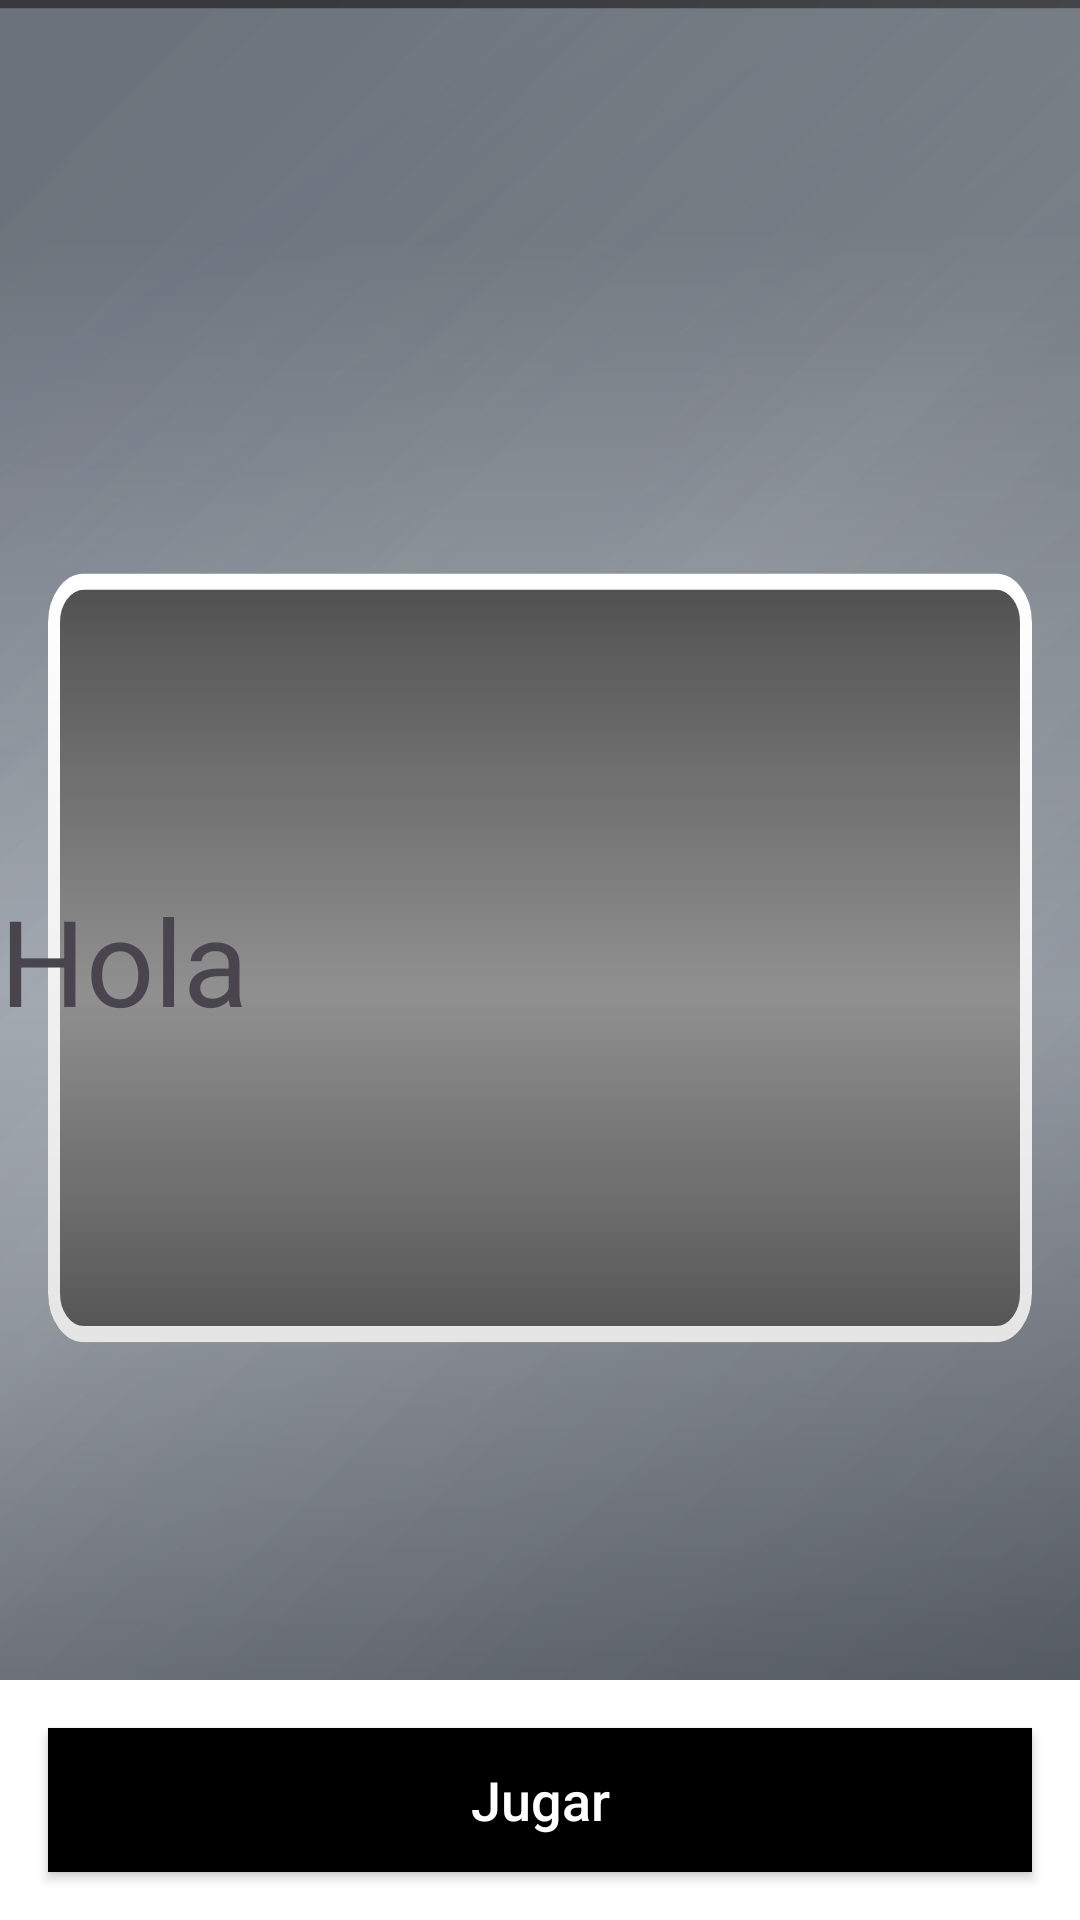

Here is an Android app screen rendered from its layout file. Give the layout XML and the strings, colors and styles it references.
<!-- AndroidManifest.xml: application theme Theme.SlotMachineGal -->
<!-- res/layout/fragment_qr_pay_gamification.xml -->
<?xml version="1.0" encoding="utf-8"?>
<androidx.constraintlayout.widget.ConstraintLayout xmlns:android="http://schemas.android.com/apk/res/android"
    xmlns:app="http://schemas.android.com/apk/res-auto"
    xmlns:tools="http://schemas.android.com/tools"
    android:id="@+id/main_view"
    android:layout_width="match_parent"
    android:layout_height="match_parent"
    android:background="@drawable/fondo">

    <androidx.recyclerview.widget.RecyclerView
        android:id="@+id/gamification_rv_main"
        android:layout_width="match_parent"
        android:layout_height="match_parent"
        android:padding="20dp"
        app:layout_constraintBottom_toBottomOf="parent"
        app:layout_constraintEnd_toEndOf="parent"
        app:layout_constraintStart_toStartOf="parent"
        app:layout_constraintTop_toTopOf="parent"
        tools:ignore="SpeakableTextPresentCheck"
        tools:itemCount="24"
        tools:listitem="@layout/item_gamification_card" />

    <RelativeLayout
        android:id="@+id/vidrio_id"
        android:layout_width="match_parent"
        android:layout_height="match_parent"
        android:background="@drawable/vidrio"
        app:layout_constraintBottom_toBottomOf="parent"
        app:layout_constraintTop_toTopOf="parent" />

    <TextView
        android:id="@+id/text"
        android:layout_width="wrap_content"
        android:layout_height="wrap_content"
        android:text="Hola"
        android:textSize="40dp"
        app:layout_constraintBottom_toBottomOf="parent"
        app:layout_constraintStart_toStartOf="parent"
        app:layout_constraintTop_toTopOf="parent" />

    <LinearLayout
        android:id="@+id/gamification_margin_bottom"
        android:layout_width="match_parent"
        android:layout_height="wrap_content"
        android:background="@color/white"
        android:orientation="horizontal"
        app:layout_constraintBottom_toBottomOf="parent"
        app:layout_constraintEnd_toEndOf="parent"
        app:layout_constraintStart_toStartOf="parent"
        tools:ignore="MissingConstraints">

        <Button
            android:id="@+id/gamification_button_play"
            android:layout_width="match_parent"
            android:layout_height="48dp"
            android:layout_marginStart="16dp"
            android:layout_marginTop="16dp"
            android:layout_marginEnd="16dp"
            android:layout_marginBottom="16dp"
            android:background="@color/black"
            android:text="Jugar"
            android:textAllCaps="false"
            android:textColor="@color/white"
            android:textSize="18sp"
            app:layout_constraintBottom_toBottomOf="parent"
            app:layout_constraintEnd_toEndOf="parent"
            app:layout_constraintStart_toStartOf="parent" />
    </LinearLayout>

</androidx.constraintlayout.widget.ConstraintLayout>
<!-- res/layout/item_gamification_card.xml (included above) -->
<?xml version="1.0" encoding="utf-8"?>
<androidx.cardview.widget.CardView xmlns:android="http://schemas.android.com/apk/res/android"
    xmlns:app="http://schemas.android.com/apk/res-auto"
    xmlns:tools="http://schemas.android.com/tools"
    android:id="@+id/cv_item_gamification"
    android:layout_width="match_parent"
    android:layout_height="160dp"
    android:layout_marginStart="18dp"
    android:layout_marginTop="4dp"
    android:layout_marginEnd="18dp"
    android:layout_marginBottom="8dp"
    android:orientation="vertical"
    app:cardCornerRadius="8dp"
    app:cardElevation="8dp"
    app:layout_goneMarginBottom="4dp">

    <androidx.constraintlayout.widget.ConstraintLayout
        android:id="@+id/rv_item_gamification"
        android:layout_width="match_parent"
        android:layout_height="match_parent"
        android:background="@color/white">

        <androidx.cardview.widget.CardView
            android:id="@+id/card_gaming_front"
            android:layout_width="match_parent"
            android:layout_height="match_parent"
            app:cardCornerRadius="8dp"
            app:layout_constraintBottom_toBottomOf="parent"
            app:layout_constraintEnd_toEndOf="parent"
            app:layout_constraintStart_toStartOf="parent"
            app:layout_constraintTop_toTopOf="parent">

            <androidx.constraintlayout.widget.ConstraintLayout
                android:id="@+id/background_item_gamification"
                android:layout_width="match_parent"
                android:layout_height="match_parent"
                android:background="@drawable/new_green_game">

                <TextView
                    android:id="@+id/txt_card_game"
                    android:layout_width="wrap_content"
                    android:layout_height="wrap_content"
                    tools:ignore="MissingConstraints" />

            </androidx.constraintlayout.widget.ConstraintLayout>

        </androidx.cardview.widget.CardView>

        <androidx.cardview.widget.CardView
            android:id="@+id/card_game"
            android:layout_width="0dp"
            android:layout_height="match_parent"
            android:layout_margin="2dp"
            android:alpha="1"
            android:elevation="0dp"
            app:cardCornerRadius="10dp"
            app:cardElevation="0dp"
            app:layout_constraintLeft_toLeftOf="parent"
            app:layout_constraintRight_toRightOf="parent"
            tools:ignore="MissingConstraints">

            <androidx.constraintlayout.widget.ConstraintLayout
                android:id="@+id/card_gaming_back"
                android:layout_width="match_parent"
                android:layout_height="match_parent">

                <TextView
                    android:id="@+id/txt_message"
                    android:layout_width="wrap_content"
                    android:layout_height="wrap_content"
                    android:fontFamily="@font/inter_bold"
                    android:textColor="@color/black"
                    android:textSize="20sp"
                    app:layout_constraintBottom_toBottomOf="parent"
                    app:layout_constraintEnd_toStartOf="@+id/img_winner_logo"
                    app:layout_constraintHorizontal_bias="0.252"
                    app:layout_constraintStart_toStartOf="parent"
                    app:layout_constraintTop_toTopOf="parent"
                    app:layout_constraintVertical_bias="0.484"
                    tools:ignore="MissingConstraints"
                    tools:text="¡Ganaste \n$1.000!" />

                <ImageView
                    android:id="@+id/img_winner_logo"
                    android:layout_width="wrap_content"
                    android:layout_height="wrap_content"
                    app:layout_constraintBottom_toBottomOf="parent"
                    app:layout_constraintEnd_toEndOf="parent"
                    app:layout_constraintHorizontal_bias="0.863"
                    app:layout_constraintStart_toStartOf="parent"
                    tools:ignore="MissingConstraints"
                    tools:src="@drawable/gamification_icon_winner" />

                <ImageView
                    android:id="@+id/img_loser_logo"
                    android:layout_width="wrap_content"
                    android:layout_height="wrap_content"
                    app:layout_constraintBottom_toBottomOf="parent"
                    app:layout_constraintEnd_toEndOf="parent"
                    app:layout_constraintTop_toTopOf="parent"
                    tools:ignore="MissingConstraints"
                    tools:src="@drawable/gamification_icon_loser" />
            </androidx.constraintlayout.widget.ConstraintLayout>
        </androidx.cardview.widget.CardView>
    </androidx.constraintlayout.widget.ConstraintLayout>
</androidx.cardview.widget.CardView>
<!-- resources referenced by this layout -->
<resources>
  <color name="black">#000000</color>
  <color name="white">#ffffff</color>
  <!-- drawable fondo (drawable) -->
  <vector xmlns:android="http://schemas.android.com/apk/res/android"
      xmlns:aapt="http://schemas.android.com/aapt"
      android:width="360dp"
      android:height="467dp"
      android:viewportWidth="360"
      android:viewportHeight="467">
    <group>
      <clip-path
          android:pathData="M-1,0h361v467h-361z"/>
      <path
          android:pathData="M-0.01,0h380v478h-380z">
        <aapt:attr name="android:fillColor">
          <gradient 
              android:startX="190.5"
              android:startY="56.5"
              android:endX="190.52"
              android:endY="413"
              android:type="linear">
            <item android:offset="0" android:color="#FF000000"/>
            <item android:offset="0.28" android:color="#FF6A6A6A"/>
            <item android:offset="0.52" android:color="#FFB2B2B2"/>
            <item android:offset="0.73" android:color="#FF6A6A6A"/>
            <item android:offset="1" android:color="#FF000000"/>
          </gradient>
        </aapt:attr>
      </path>
      <path
          android:pathData="M-1,578l0,-578l385.03,-0l0,578z"
          android:strokeAlpha="0.25"
          android:fillColor="#1C1C1C"
          android:fillAlpha="0.25"/>
    </group>
  </vector>
  <!-- drawable gamification_icon_loser: vector/xml drawable (drawable, 9459 chars, omitted) -->
  <!-- drawable gamification_icon_winner: vector/xml drawable (drawable, 17544 chars, omitted) -->
  <!-- drawable new_green_game: vector/xml drawable (drawable, 5002 chars, omitted) -->
  <!-- drawable vidrio: vector/xml drawable (drawable, 2714 chars, omitted) -->
  <style name="Theme.SlotMachineGal" parent="Base.Theme.SlotMachineGal" />
  <style name="Base.Theme.SlotMachineGal" parent="Theme.Material3.Light.NoActionBar">
          
          
      </style>
</resources>
